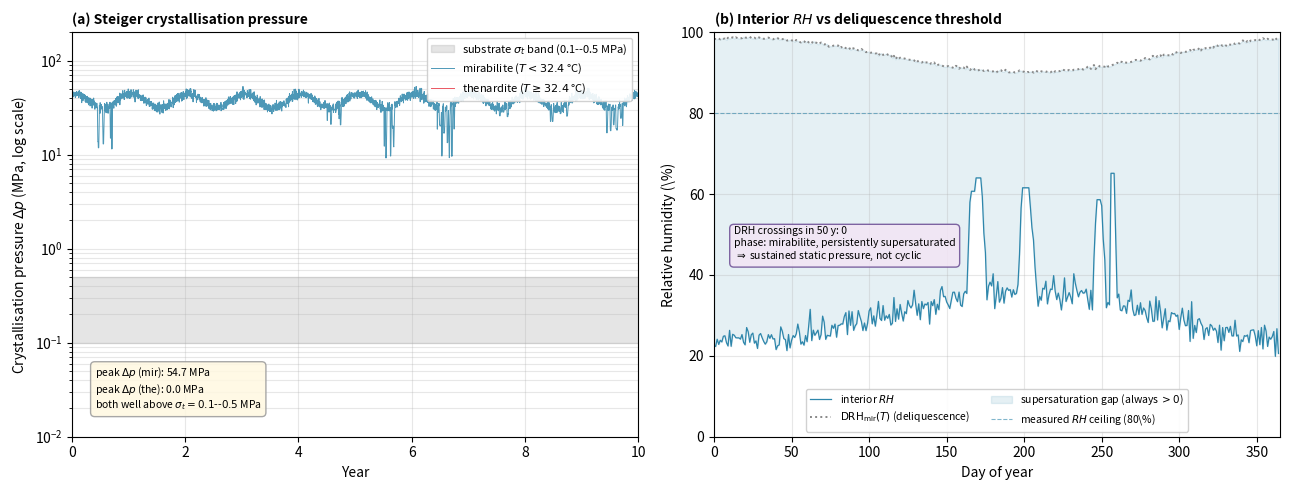

Source code (Python): (Note: this script raises an exception after producing the figure.)
"""Generate Figure 8 (fig:salt) for the paper: salt-crystallisation
pressure time-series and cumulative half-cycle count over 50 years.

  (a) Crystallisation pressure Delta_p time-series for mirabilite and
      thenardite (Methods Eq. eq:steiger), plotted against the
      substrate tensile-strength band 0.1--0.5 MPa (shaded), driven by
      the Mogao climate exemplar.
  (b) Cumulative half-cycle count over 50 years -- each DRH(T)
      crossing in either direction increments the cycle counter --
      with monsoon-year accumulation accelerated.

Steiger equation (ideal-solution form, Methods Eq. eq:steiger):
  Delta_p = nu * R * T_kelvin / V_m * ln(S)

where nu=3 for Na2SO4 dissociation, V_m is the molar volume of the
precipitating crystal phase, and S is the supersaturation ratio.

Mirabilite (Na2SO4 . 10H2O): V_m = 218e-6 m^3/mol, stable T < 32.4 C
Thenardite (Na2SO4):         V_m = 53.3e-6 m^3/mol, stable T > 32.4 C

DRH thresholds (linear fits to Steiger and Asmussen Pitzer):
  DRH_mir(T) = 98.5 - 0.33 * T_C   (valid 0..32 C)
  DRH_the(T) = 82.0 + 0.15 * T_C   (valid 10..40 C)

We compute Delta_p whenever RH < DRH (supersaturated, crystallisation
driving force present) using S = DRH/RH.

Output: experiments/salt_crystallisation.png
"""
import numpy as np
import matplotlib.pyplot as plt
from datetime import datetime, timedelta

np.random.seed(42)

R = 8.314           # J/(mol*K)
NU = 3
V_M_MIR = 218e-6    # m^3/mol
V_M_THE = 53.3e-6
T_PERI_C = 32.4     # mirabilite/thenardite peritectic
SIGMA_T_LO = 0.1e6  # Pa  (lower substrate tensile strength)
SIGMA_T_HI = 0.5e6  # Pa  (upper substrate tensile strength)

def drh_mir(T_C):
    return 98.5 - 0.33 * T_C

def drh_the(T_C):
    return 82.0 + 0.15 * T_C

def crystallisation_pressure(T_C, RH, mirabilite=True):
    """Steiger ideal-solution form. Return Delta_p in Pa (0 if not
    supersaturated)."""
    drh = drh_mir(T_C) if mirabilite else drh_the(T_C)
    if RH >= drh or RH <= 0:
        return 0.0
    V_m = V_M_MIR if mirabilite else V_M_THE
    S = drh / RH
    if S <= 1.0:
        return 0.0
    T_K = T_C + 273.15
    return NU * R * T_K / V_m * np.log(S)

# --- Generate 50-year hourly Mogao climate exemplar ---
N_YEARS = 50
N_DAYS = N_YEARS * 365
times = np.arange(N_DAYS) / 365.0

def annual_T(doy):
    # Damped cave-interior temperature (mean 12.4 C, this simplified sinusoid
    # spans ~-0.4..+25.2 C). Only the upper end matters for the salt phase:
    # the interior never reaches the 32.4 C mirabilite/thenardite peritectic
    # (measured Cave-71 interior max ~25.8 C, Gong et al. 2025), so mirabilite
    # is the stable phase year-round. The measured interior annual minimum is
    # lower (-6.7 C) but is immaterial here, as salt behaviour is governed by
    # the RH-vs-DRH gap, not by the cold extreme.
    return 12.8 * np.sin(2 * np.pi * (doy - 110) / 365.0) + 12.4

def annual_RH(doy):
    # Interior baseline RH (mean ~31%, drier winter/spring, modest wet-season
    # rise). Capped at the measured 80% interior ceiling downstream.
    return 30.0 + 6.0 * np.cos(2 * np.pi * (doy - 200) / 365.0)

rng = np.random.default_rng(seed=42)
T_arr = np.zeros(N_DAYS)
RH_arr = np.zeros(N_DAYS)
monsoon_intensity = np.zeros(N_YEARS)
for d in range(N_DAYS):
    doy = d % 365
    yr = d // 365
    if doy == 0:
        n_events = rng.integers(6, 11)
        # Monsoon intensity varies year to year
        intensity = rng.uniform(0.5, 1.5)
        monsoon_intensity[yr] = intensity
        year_events = []
        for _ in range(n_events):
            doy_start = rng.integers(152, 273)
            duration = rng.integers(3, 15)
            # Interior wet-season rises are damped: peaks approach but stay
            # below the measured 80% interior ceiling (rock-mass buffering).
            peak = rng.uniform(45, 70) * min(intensity, 1.15)
            year_events.append((doy_start, duration, peak))
    # Interior temperature is rock-damped: no sharp summer heat domes, and the
    # 32.4 C peritectic is never reached (interior max ~25.8 C).
    T_arr[d] = min(25.8, annual_T(doy) + rng.normal(0, 0.6))
    rh_base = annual_RH(doy) + rng.normal(0, 2.0)
    rh_spike = 0.0
    for ev_start, ev_dur, ev_peak in year_events:
        if ev_start <= doy < ev_start + ev_dur:
            phase = (doy - ev_start) / ev_dur
            if phase < 0.2:
                profile = phase / 0.2
            elif phase < 0.6:
                profile = 1.0
            else:
                profile = (1.0 - phase) / 0.4
            rh_spike = max(rh_spike, (ev_peak - rh_base) * profile)
    RH_arr[d] = min(80.0, max(8.7, rh_base + rh_spike))  # measured interior extremes (Gong et al. 2025)

# --- Compute crystallisation pressure time-series (panel a) ---
dp_mir = np.zeros(N_DAYS)
dp_the = np.zeros(N_DAYS)
for d in range(N_DAYS):
    T = T_arr[d]; RH = RH_arr[d]
    if T < T_PERI_C:
        dp_mir[d] = crystallisation_pressure(T, RH, mirabilite=True) / 1e6  # MPa
    else:
        dp_the[d] = crystallisation_pressure(T, RH, mirabilite=False) / 1e6

# --- Count DRH crossings (half-cycles) ---
# A half-cycle = transition above->below or below->above the DRH threshold
# for the currently stable phase
phase_drh = np.where(T_arr < T_PERI_C, drh_mir(T_arr), drh_the(T_arr))
state = RH_arr < phase_drh  # True = supersaturated / crystallising
cycles = np.zeros(N_DAYS)
last_state = state[0]
n_cycles = 0
for d in range(1, N_DAYS):
    if state[d] != last_state:
        n_cycles += 1
        last_state = state[d]
    cycles[d] = n_cycles

# --- Plot ---
fig, axes = plt.subplots(1, 2, figsize=(13, 5))

# Panel (a): pressure time-series (sampled at weekly resolution for visibility)
ax = axes[0]
ax.fill_between([0, N_YEARS], SIGMA_T_LO / 1e6, SIGMA_T_HI / 1e6,
                color="gray", alpha=0.20, label=r"substrate $\sigma_t$ band (0.1--0.5 MPa)")
# Plot only the first 10 years for visual clarity in panel (a)
zoom_years = 10
mask = times < zoom_years
ax.plot(times[mask], dp_mir[mask], color="#2E86AB", lw=0.7, alpha=0.85,
        label="mirabilite ($T<32.4$ \xb0C)")
ax.plot(times[mask], dp_the[mask], color="#E63946", lw=0.7, alpha=0.85,
        label="thenardite ($T \\geq 32.4$ \xb0C)")
ax.set_yscale("log")
ax.set_ylim(0.01, 200)
ax.set_xlim(0, zoom_years)
ax.set_xlabel("Year")
ax.set_ylabel(r"Crystallisation pressure $\Delta p$ (MPa, log scale)")
ax.set_title("(a) Steiger crystallisation pressure", loc="left", fontsize=10, fontweight="bold")
ax.grid(True, alpha=0.3, which="both")
ax.legend(loc="upper right", fontsize=8, framealpha=0.9)
ax.text(0.04, 0.06,
        f"peak $\\Delta p$ (mir): {dp_mir.max():.1f} MPa\n"
        f"peak $\\Delta p$ (the): {dp_the.max():.1f} MPa\n"
        f"both well above $\\sigma_t = 0.1$--$0.5$ MPa",
        transform=ax.transAxes, fontsize=7.5, va="bottom", ha="left",
        bbox=dict(boxstyle="round,pad=0.4", facecolor="#FFF8E1", edgecolor="#999", alpha=0.85))

# Panel (b): interior RH vs mirabilite DRH over a representative year --
# shows the deliquescence gap never closes, hence zero wet--dry cycles and
# a persistently supersaturated (statically stressed) crystalline phase.
ax = axes[1]
rep = np.arange(365)                       # one representative year
RH_year = RH_arr[:365]
drh_mir_year = drh_mir(T_arr[:365])
ax.plot(rep, RH_year, color="#2E86AB", lw=0.9, label="interior $RH$")
ax.plot(rep, drh_mir_year, color="#888", lw=1.4, ls=":",
        label=r"$\mathrm{DRH}_{\mathrm{mir}}(T)$ (deliquescence)")
ax.fill_between(rep, RH_year, drh_mir_year, where=(drh_mir_year > RH_year),
                color="#2E86AB", alpha=0.12,
                label="supersaturation gap (always $>0$)")
ax.axhline(80.0, color="#2E86AB", lw=0.8, ls="--", alpha=0.6,
           label="measured $RH$ ceiling (80\\%)")
ax.set_xlabel("Day of year")
ax.set_ylabel("Relative humidity (\\%)")
ax.set_title(r"(b) Interior $RH$ vs deliquescence threshold", loc="left", fontsize=10, fontweight="bold")
ax.set_xlim(0, 365)
ax.set_ylim(0, 100)
ax.grid(True, alpha=0.3)
ax.legend(loc="lower center", fontsize=7.5, framealpha=0.9, ncol=2)
ax.text(0.035, 0.52,
        f"DRH crossings in {N_YEARS} y: {int(cycles[-1])}\n"
        f"phase: mirabilite, persistently supersaturated\n"
        f"$\\Rightarrow$ sustained static pressure, not cyclic",
        transform=ax.transAxes, fontsize=7.5, va="top", ha="left",
        bbox=dict(boxstyle="round,pad=0.4", facecolor="#F3E5F5", edgecolor="#6A4C93", alpha=0.85))

plt.tight_layout()

out = "experiments/salt_crystallisation.png"
plt.savefig(out, dpi=150, bbox_inches="tight")
print(f"Saved: {out}")
print(f"Mirabilite peak pressure: {dp_mir.max():.2f} MPa")
print(f"Thenardite peak pressure: {dp_the.max():.2f} MPa")
print(f"Cumulative half-cycles over {N_YEARS} y: {int(cycles[-1])}")
print(f"Interior RH max: {RH_arr.max():.1f}%, min DRH_mir: {drh_mir(T_arr).min():.1f}%")
